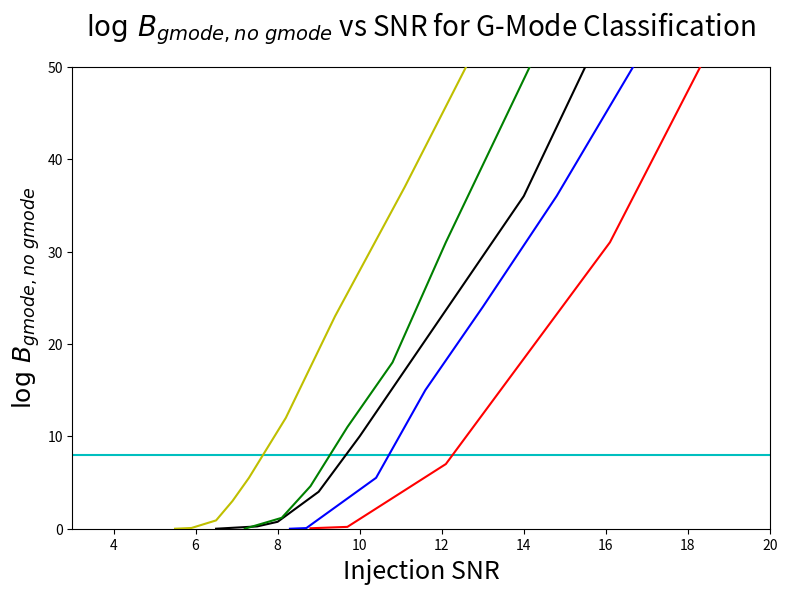

Python code for this plot: (Note: this script raises an exception after producing the figure.)
# -*- coding: utf-8 -*-
"""
Created on Fri Jan 20 14:37:47 2017

@author: Vincent
"""

import matplotlib as mpl
mpl.use('Agg')
import matplotlib.pyplot as plt
import numpy as np

#plot_name = '1det_eff_sch_edited.png'
plot_name = 'SNR_gmode.png'#'FFT_vs_Spec_sch.png'
title = '$\log\,B_{gmode,no\,\,gmode}$ vs SNR for G-Mode Classification'#'log Bsn vs Distance for sch_10, Sch PCs'

snr_1 = [27.6, 21.5, 17.6, 14.9, 12.1, 10.8, 9.7, 8.8, 8.1, 7.2]
logBsn_1 = [291, 155, 91, 57, 31, 18, 11, 4.6, 1.18, 0]
snr_2 = [24.1, 16.1, 12.1, 9.7, 8.8]
logBsn_2 = [100, 31, 7, .2,.05]
snr_3 = [25.4, 20.5, 17.2, 14.8, 13, 11.6, 10.4, 8.7, 8.3]
logBsn_3 = [158, 89, 54, 36, 24, 15, 5.51, .07, 0]
snr_4 = [15.1, 13.4, 11.1, 9.4, 8.2, 7.3, 6.9, 6.5, 5.9, 5.5]
logBsn_4 = [73, 57, 37, 23, 12, 5.5, 3, .9, .08, 0]
snr_5 = [6.5, 7.5, 8, 9, 10, 12, 14, 15.5]
logBsn_5 = [0, .25, .75, 4, 10, 23, 36, 50]
#snr_5 = [3, 4, 5, 6, 7, 8, 9, 10, 11, 12, 13, 14, 15, 16, 17, 18, 19, 20, 21, 22, 23, 24, 25, 26, 27, 28, 29, 30, 31, 32, 33, 34, 35]
#snr_5.reverse()
#logBsn_5 = [822.368233355991, 774.5188472618707, 727.0351526571121, 679.5514580523534, 632.0677634475946, 584.584068842836, 537.3009821408128, 490.06804741447365, 444.0860469664849, 409.6357469491167, 375.82312809116877, 342.01050923322083, 308.1978903752729, 274.5494816551202, 244.58716032608692, 219.57923460144926, 195.59616477272726, 177.14114583333333, 158.6861268939394, 140.23110795454545, 121.77608901515151, 105.52771990740742, 90.22505787037038, 75.1890625, 62.765542763157896, 50.253966346153845, 36.949879807692305, 26.4765625, 16.0546875, 8.263461538461538, 4.291666666666668, 2.3365384615384617, 2.28409090909091, 0.5500000000000007, -6.75]
#logBsn_5 = [822.368233355991, 774.5188472618707, 727.0351526571121, 679.5514580523534, 632.0677634475946, 584.584068842836, 537.3009821408128, 490.06804741447365, 444.0860469664849, 409.6357469491167, 375.82312809116877, 342.01050923322083, 308.1978903752729, 274.5494816551202, 244.58716032608692, 219.57923460144926, 195.59616477272726, 177.14114583333333, 158.6861268939394, 140.23110795454545, 121.77608901515151, 105.52771990740742, 90.22505787037038, 75.1890625, 62.765542763157896, 50.253966346153845, 36.949879807692305, 26.4765625, 16.0546875, 8.263461538461538, 4.291666666666668, 3, 0]
'''logBsn_6 = [819, 509, 319, 209, 136, 87, 56, 34.4, 19.1, 8.57, 1.93, -.74]
snr_6 = [20.4, 17.6, 15.5, 13.8, 12.5, 11.4, 10.5, 9.67, 9, 8.41, 7.9, 7.4]
snr_mean = [1, 2, 3, 4, 5, 6, 7, 8, 9, 10, 11, 12, 13, 14, 15 ,16, 17, 18, 19, 20]
mean = [-0.8650000000000001, -0.8650000000000001, -0.8650000000000001, -0.8650000000000001, -0.8650000000000001, -0.8650000000000001, 3.8325555555555564, 12.88924836601307, 29.098665762098587, 53.24165334734756, 96.02370370185184, 146.05054542424242, 203.5164835934066, 269.6134518224468, 345.85033231083844, 433.8800378937197, 527.7863526808143, 636.8551588042328, 755.2744709365079, 872.1629188712523]
'''

plt.figure(figsize=(9,6))
plt.title(title, fontsize=20, y = 1.05)

'''plt.semilogx(distances_2D, eff_rr_2D, 'bo-', zorder = 8, label='RR:2D CE(3)')
plt.semilogx(distances_3D, eff_rr_3D, 'go-', zorder = 7, label='RR:3D CE(3)')
plt.semilogx(distances_2D, eff_neu_2D, 'yo-', zorder = 6, label='Neu:2D CE(3)')
plt.semilogx(distances_3D, eff_neu_3D, 'ro-', zorder = 5, label='Neu:3D CE(3)')
plt.semilogx(distances_3D2, eff_rr_3D2, 'ko-', zorder = 4, label='RR:3D CE(2)')
plt.semilogx(distances_3D2, eff_neu_3D2, 'mo-', zorder = 3, label='Neu:3D CE(2)')'''

plt.plot(snr_1, logBsn_1, 'g-', zorder = 8, label='sfhx*')
print('1')
plt.plot(snr_2, logBsn_2, 'r-', zorder = 7, label='s18')
print('2')
plt.plot(snr_3, logBsn_3, 'b-', zorder = 6, label='L15* (no g-mode)')
print('3')
plt.plot(snr_4, logBsn_4, 'y-', zorder = 5, label='N20 (no g-mode)')
print('4')
plt.plot(snr_5, logBsn_5, 'k-', zorder = 4, label='Mean')
print('5')
'''plt.plot(snr_6, logBsn_6, 'm-', zorder = 3, label='Yakunin2017_C15')
print('6')
plt.plot(snr_mean, mean, 'c-', zorder = 2, label='Mean')
print('7')'''

line_x = [.000001, 99999]
line_y_2 = [8, 8]
plt.plot(line_x, line_y_2, 'c-', zorder = 1)

#plt.plot(line[0], line[1], color='g', linestyle='-', linewidth=2)#, label='Full Data\nSlope = ' + rounding(full_slope, precision) + '\np = ' + rounding(full_p_value, precision), alpha=0.5, zorder=10)


plt.xlim([3, 20])
plt.ylim([0, 50])
plt.xlabel('Injection SNR', fontsize=18)
plt.ylabel('$\log\,B_{gmode,no\,\,gmode}$', fontsize=18)#'Efficiency')
plt.grid(b=True, which='major',color='0.75',linestyle='-')
plt.minorticks_on()
plt.grid(b=True, which='minor',color='0.85',linestyle='--')
#plt.ticklabel_format(axis = 'y', style = 'sci', scilimits = (-2,2))
#plt.ticklabel_format(axis = 'x', style = 'sci', scilimits = (-2,2))
legend = plt.legend(loc='best', prop={'size':14})
legend.get_frame().set_alpha(0.5)
'''plt.legend(loc = 'best')
for label in legend.get_texts():
    label.set_fontsize('large')'''
# save and close figure
plt.savefig(plot_name, bbox_inches='tight')
#plt.clf()
plt.close()
